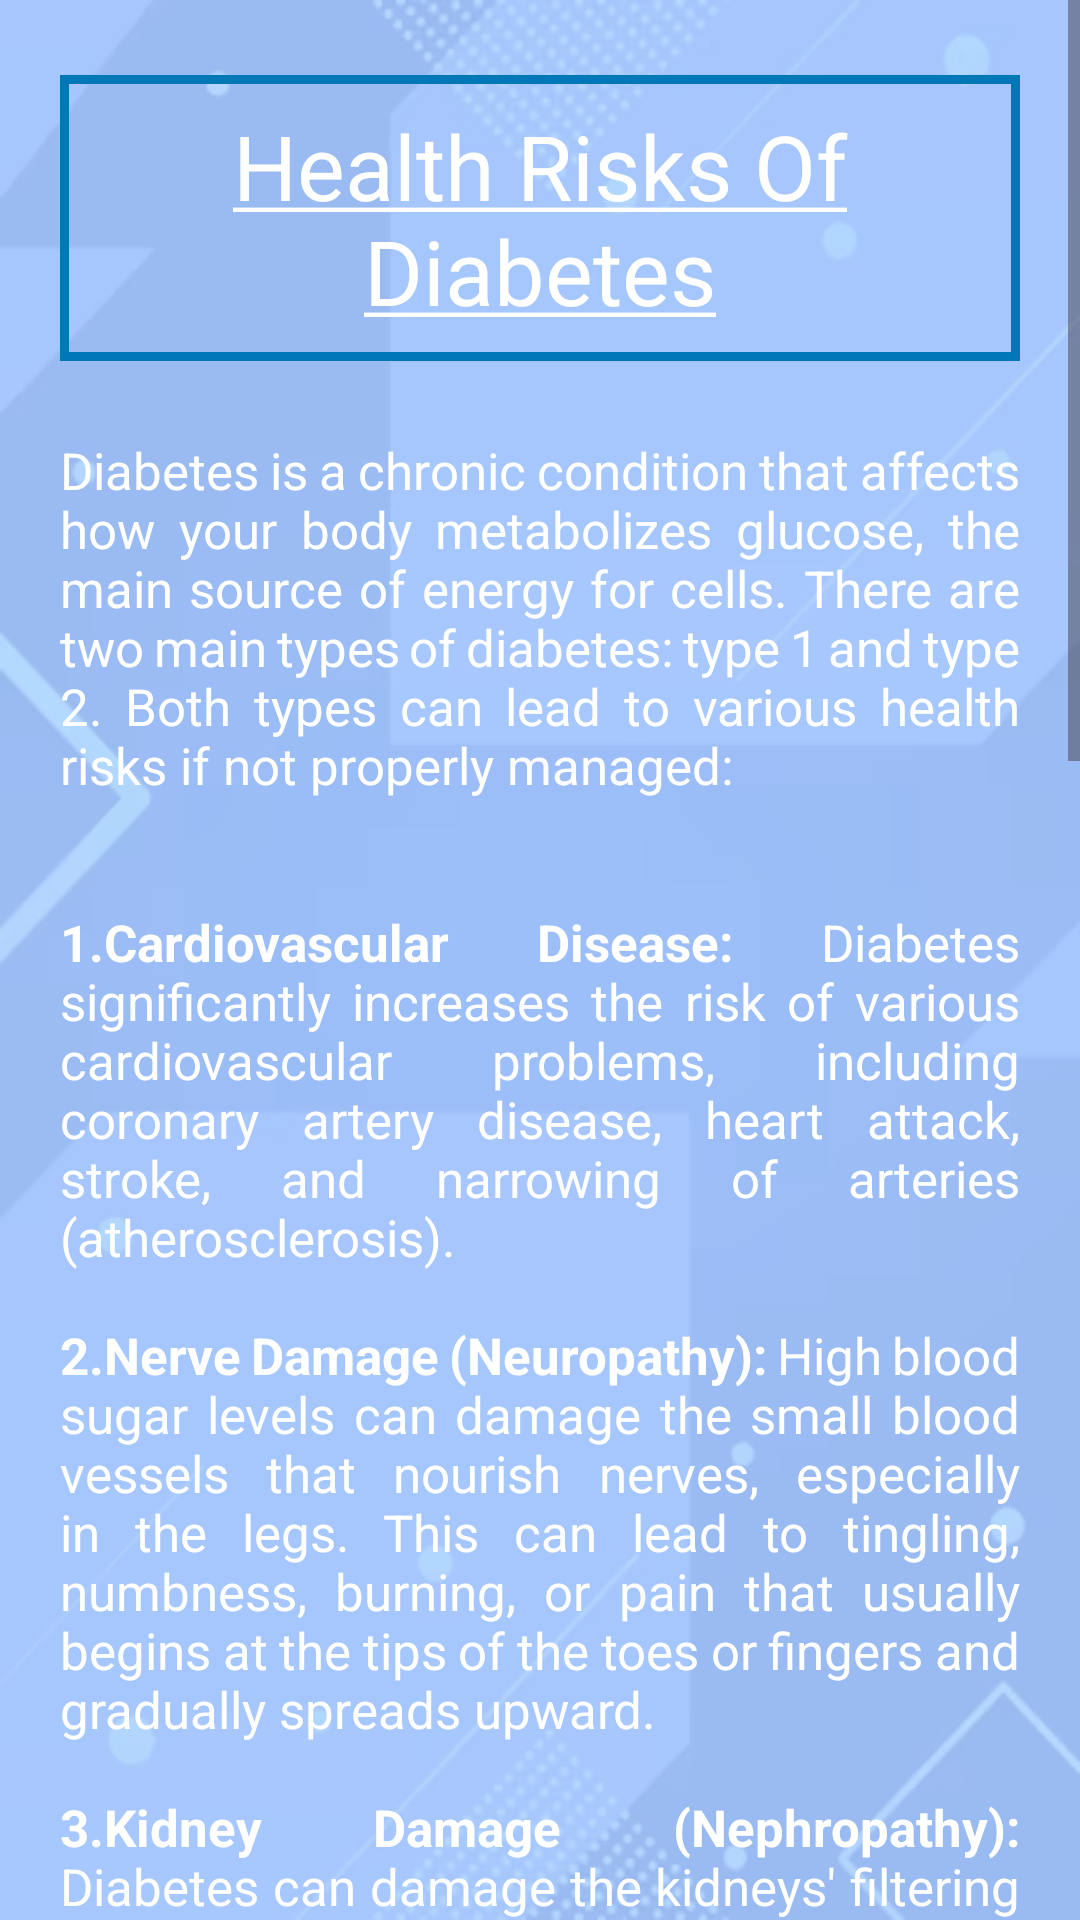

Reconstruct the res/layout file that produces this screen, plus the resources it refers to.
<!-- AndroidManifest.xml: application theme Theme.SugarSense -->
<!-- res/layout/activity_health_risk_page.xml -->
<?xml version="1.0" encoding="utf-8"?>
<androidx.constraintlayout.widget.ConstraintLayout xmlns:android="http://schemas.android.com/apk/res/android"
    xmlns:app="http://schemas.android.com/apk/res-auto"
    xmlns:tools="http://schemas.android.com/tools"
    android:layout_width="match_parent"
    android:layout_height="match_parent"
    tools:context=".Health_Risk_Page">

    <RelativeLayout
        android:layout_width="match_parent"
        android:layout_height="match_parent"
        android:alpha="0.5"
        android:background="@drawable/health_risk_background"/>

    <ScrollView
        android:layout_width="match_parent"
        android:layout_height="match_parent"
        app:layout_constraintBottom_toBottomOf="parent"
        app:layout_constraintEnd_toEndOf="parent"
        app:layout_constraintHorizontal_bias="0.5"
        app:layout_constraintStart_toStartOf="parent"
        app:layout_constraintTop_toTopOf="parent"
        app:layout_constraintVertical_bias="0.5">


        <LinearLayout
            android:layout_width="match_parent"
            android:layout_height="match_parent"
            android:orientation="vertical"
            android:layout_marginStart="20dp"
            android:layout_marginEnd="20dp">

            <TextView
                android:id="@+id/txt"
                android:layout_width="match_parent"
                android:layout_height="wrap_content"
                android:text="@string/health_risks_of_diebetes"
                android:layout_marginTop="25dp"
                android:textAlignment="center"
                android:textColor="@color/white"
                android:textSize="30sp"
                android:padding="10sp"
                android:background="@drawable/health_risk_rectangle_box"/>


            <TextView
                android:layout_width="match_parent"
                android:layout_height="wrap_content"
                android:layout_marginTop="25dp"
                android:text="@string/health_risks_description"
                android:textColor="@color/white"
                android:screenReaderFocusable="true"
                android:justificationMode="inter_word"
                android:textSize="17sp"
                android:layout_marginBottom="30sp"/>

        </LinearLayout>
    </ScrollView>
</androidx.constraintlayout.widget.ConstraintLayout>
<!-- resources referenced by this layout -->
<resources>
  <color name="white">#FFFFFFFF</color>
  <!-- drawable health_risk_background: png bitmap (drawable, 45027 bytes) -->
  <!-- drawable health_risk_rectangle_box (drawable) -->
  <?xml version="1.0" encoding="utf-8"?>
  <shape xmlns:android="http://schemas.android.com/apk/res/android">
      <stroke android:color="@color/blue" android:width="3dp"></stroke>
  </shape>
  <string name="health_risks_description"><br>Diabetes is a chronic condition that affects how your body metabolizes glucose, the main source of energy for cells. There are two main types of diabetes: type 1 and type 2. Both types can lead to various health risks if not properly managed:\n\n\n</br><br><b>1.Cardiovascular Disease:</b> Diabetes significantly increases the risk of various cardiovascular problems, including coronary artery disease, heart attack, stroke, and narrowing of arteries (atherosclerosis).\n\n</br><br><b>2.Nerve Damage (Neuropathy):</b> High blood sugar levels can damage the small blood vessels that nourish nerves, especially in the legs. This can lead to tingling, numbness, burning, or pain that usually begins at the tips of the toes or fingers and gradually spreads upward.\n\n</br><br><b>3.Kidney Damage (Nephropathy):</b> Diabetes can damage the kidneys\' filtering system, leading to kidney disease or even kidney failure over time.\n\n</br><br><b>4.Eye Damage (Retinopathy):</b> Diabetes can damage the blood vessels of the retina, leading to diabetic retinopathy, which can cause vision problems and blindness if left untreated.\n\n</br><br><b>5.Foot Damage:</b> Nerve damage and poor blood flow can lead to foot problems. In severe cases, this can result in serious infections, which may ultimately require amputation of toes, feet, or legs.\n\n</br><br><b>6.Skin Conditions:</b> Diabetes may leave you more susceptible to skin problems, including bacterial and fungal infections.\n\n</br><br><b>7.Hearing Impairment:</b> Hearing loss is more common in people with diabetes.\n\n</br><br><b>8.Alzheimer\'s Disease:</b> There is growing evidence that diabetes may be linked to an increased risk of Alzheimer\'s disease and other forms of dementia.\n\n</br><br><b>9.Depression:</b> People with diabetes have a higher risk of depression and anxiety than those without the condition.\n\n</br><br><b>10.Gastroparesis:</b> This condition affects how the stomach empties, causing nausea, vomiting, and problems with blood sugar levels and nutrition.\n\n\n</br>These complications underscore the importance of managing diabetes through lifestyle modifications, such as maintaining a healthy diet, regular exercise, monitoring blood sugar levels, taking prescribed medications, and regular check-ups with healthcare providers. Early detection and proper management can help reduce the risk of complications and improve overall quality of life for individuals living with diabetes.</string>
  <string name="health_risks_of_diebetes"><u>Health Risks Of Diabetes</u></string>
  <style name="Theme.SugarSense" parent="Theme.Material3.DayNight">
          
          <item name="colorPrimary">@color/purple_500</item>
          <item name="colorPrimaryVariant">@color/white</item>
          <item name="colorOnPrimary">@color/white</item>
          
          <item name="colorSecondary">@color/teal_200</item>
          <item name="colorSecondaryVariant">@color/teal_700</item>
          <item name="colorOnSecondary">#0077b6</item>
          
          <item name="android:statusBarColor">#0077b6</item>
          
      </style>
  <color name="blue">#0077b6</color>
  <color name="purple_500">#FF6200EE</color>
  <color name="teal_200">#FF03DAC5</color>
  <color name="teal_700">#FF018786</color>
</resources>
